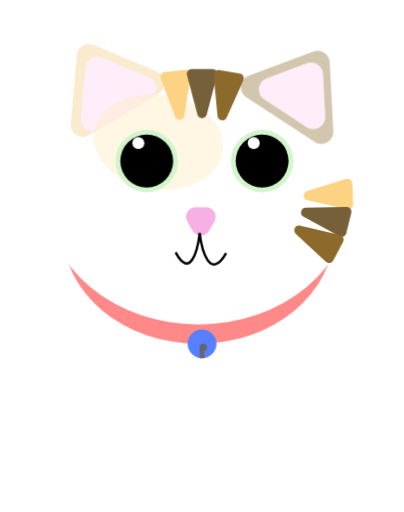
t = 0.00 s
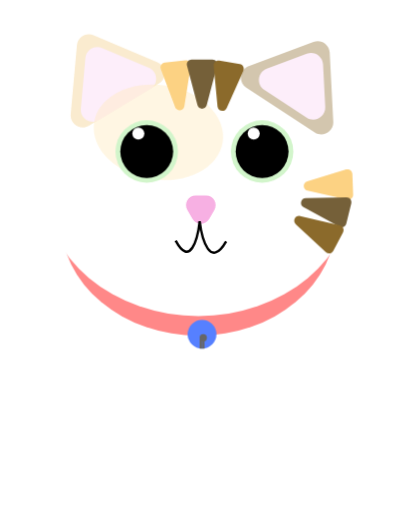
t = 1.20 s
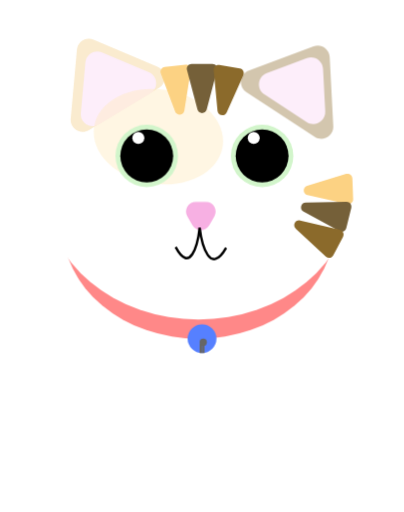
t = 2.70 s
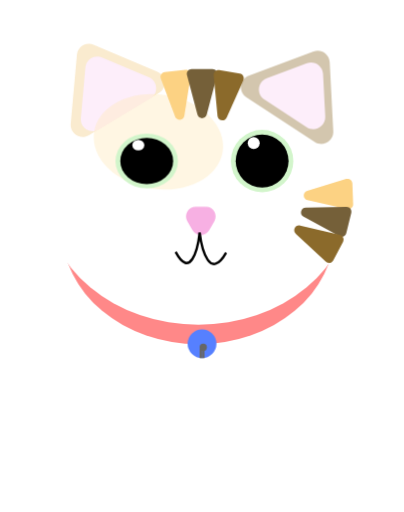
t = 3.45 s
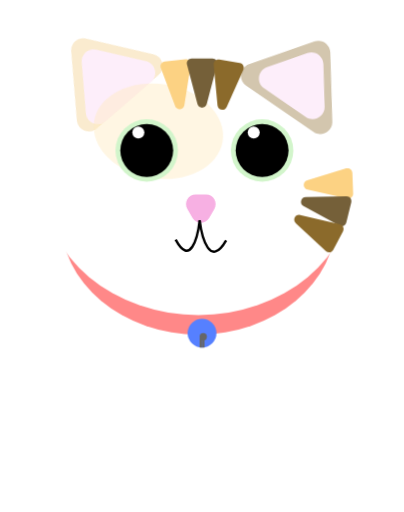
t = 4.83 s
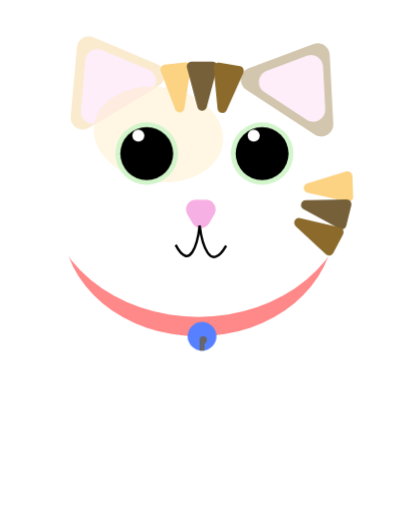
t = 6.00 s

The animated SVG that drew these frames (rendered in a browser with its animation timeline set to each time). Animation: 6 CSS @keyframes rules; one cycle of 7.20 s, repeats indefinitely.

<svg width="168" height="213" viewBox="0 0 168 213" fill="none" xmlns="http://www.w3.org/2000/svg">
<defs>
<style>
  @keyframes float {
    0%, 100% { transform: translateY(0px); }
    50% { transform: translateY(-5px); }
  }
  @keyframes blink {
    0%, 85%, 95%, 100% { transform: scaleY(1); }
    90% { transform: scaleY(0.05); }
  }
  @keyframes earLeft {
    0%, 75%, 85%, 100% { transform: rotate(0deg); }
    80% { transform: rotate(-10deg); }
  }
  @keyframes earRight {
    0%, 50%, 62%, 100% { transform: rotate(0deg); }
    56% { transform: rotate(10deg); }
  }
  @keyframes breathe {
    0%, 100% { transform: scaleX(1) scaleY(1); }
    50% { transform: scaleX(1.015) scaleY(1.02); }
  }
  @keyframes noseBounce {
    0%, 100% { transform: translateY(0px); }
    50% { transform: translateY(-1px); }
  }

  .cat-float { animation: float 3.5s ease-in-out infinite; }

  .eye-left {
    transform-origin: 61px 67px;
    animation: blink 4s ease-in-out infinite;
  }
  .eye-right {
    transform-origin: 109px 67px;
    animation: blink 4s ease-in-out infinite 0.05s;
  }

  .ear-left {
    transform-origin: 48px 38px;
    animation: earLeft 6s ease-in-out infinite;
  }
  .ear-right {
    transform-origin: 120px 38px;
    animation: earRight 6s ease-in-out infinite 1.2s;
  }

  .body-breathe {
    transform-origin: 82px 110px;
    animation: breathe 3s ease-in-out infinite;
  }

  .nose {
    transform-origin: 83px 92px;
    animation: noseBounce 3s ease-in-out infinite;
  }
</style>
</defs>

<g class="cat-float">

  <!-- Body triangle base -->
  <path d="M79.7243 60.0531C81.6707 56.8424 86.3293 56.8424 88.2757 60.0531L152.144 165.408C154.164 168.74 151.765 173 147.868 173H20.132C16.2353 173 13.8362 168.74 15.8563 165.408L79.7243 60.0531Z" fill="white"/>

  <!-- Body (breathing) -->
  <g class="body-breathe">
    <ellipse cx="82.5" cy="96" rx="56.5" ry="47" fill="#FF8888"/>
    <ellipse cx="82.5" cy="82" rx="63.5" ry="53" fill="white"/>
  </g>

  <!-- Left ear -->
  <g class="ear-left">
    <path d="M31.957 22.7858C32.2605 19.4135 35.7577 17.3116 38.878 18.6262L65.4398 29.8163C69.2101 31.4047 69.5809 36.6021 66.0742 38.7096L36.9287 56.2261C33.422 58.3336 29.0064 55.5671 29.3732 51.4923L31.957 22.7858Z" fill="#FAEBCF"/>
    <path d="M35.4745 28.0917C35.778 24.7195 39.2752 22.6176 42.3956 23.9322L61.8816 32.1414C65.652 33.7298 66.0228 38.9272 62.5161 41.0348L41.1345 53.8851C37.6278 55.9927 33.2122 53.2262 33.579 49.1513L35.4745 28.0917Z" fill="#FDEEFA"/>
  </g>

  <!-- Right ear -->
  <g class="ear-right">
    <path d="M130.361 21.3837C133.529 20.1888 136.943 22.4222 137.118 25.8036L138.608 54.5877C138.819 58.6735 134.302 61.27 130.878 59.0305L102.42 40.4177C98.996 38.1783 99.5643 32.9988 103.392 31.555L130.361 21.3837Z" fill="#D3C6AE"/>
    <path d="M127.589 26.2765C130.757 25.0816 134.172 27.315 134.347 30.6964L135.267 48.4791C135.478 52.5649 130.961 55.1614 127.537 52.9219L109.956 41.423C106.532 39.1836 107.1 34.004 110.928 32.5602L127.589 26.2765Z" fill="#FDEEFA"/>
  </g>

  <!-- Forehead highlight -->
  <ellipse cx="65.8571" cy="58.9986" rx="27.0607" ry="19.7034" transform="rotate(8.61781 65.8571 58.9986)" fill="#FFE9BF" fill-opacity="0.43"/>

  <!-- Head stripes -->
  <path d="M76.6491 48.1408C76.3259 50.1693 73.5209 50.451 72.8009 48.5272L66.8508 32.6294C66.3909 31.4007 67.2187 30.0694 68.524 29.9383L77.1444 29.0727C78.4498 28.9416 79.5257 30.0817 79.3193 31.3773L76.6491 48.1408Z" fill="#FCD283"/>
  <path d="M85.961 47.6791C85.4387 49.6657 82.6196 49.6685 82.0934 47.6829L77.7454 31.2743C77.4094 30.0062 78.3648 28.7633 79.6768 28.7621L88.3405 28.7535C89.6524 28.7523 90.6103 29.9932 90.2767 31.262L85.961 47.6791Z" fill="#756039"/>
  <path d="M94.2675 48.8601C93.4266 50.7343 90.6451 50.275 90.4516 48.2299L88.852 31.3306C88.7284 30.0245 89.8746 28.9551 91.169 29.1689L99.7169 30.5806C101.011 30.7944 101.753 32.1756 101.216 33.3726L94.2675 48.8601Z" fill="#8B6A2B"/>

  <!-- Left eye (blink group) -->
  <g class="eye-left">
    <circle cx="61" cy="67" r="13" fill="#D2F5CB"/>
    <circle cx="61" cy="67" r="11" fill="black"/>
    <circle cx="57.5" cy="59.5" r="2.5" fill="white"/>
  </g>

  <!-- Right eye (blink group) -->
  <g class="eye-right">
    <circle cx="109" cy="67" r="13" fill="#D2F5CB"/>
    <circle cx="109" cy="67" r="11" fill="black"/>
    <circle cx="105.5" cy="59.5" r="2.5" fill="white"/>
  </g>

  <!-- Nose -->
  <g class="nose">
    <path d="M86.9641 96C85.4245 98.6666 81.5755 98.6667 80.0359 96L77.8708 92.25C76.3312 89.5833 78.2557 86.25 81.3349 86.25H85.6651C88.7443 86.25 90.6688 89.5833 89.1292 92.25L86.9641 96Z" fill="#F7B0E3"/>
    <!-- Mouth -->
    <path d="M83 97C82.1667 104.333 79 116.2 73 105" stroke="black"/>
    <path d="M83 97C83.9167 104.567 87.4 116.812 94 105.255" stroke="black"/>
  </g>

  <!-- Right paw -->
  <path d="M127.879 83.2945C125.874 82.8479 125.765 80.0308 127.729 79.4298L143.961 74.4632C145.215 74.0794 146.493 74.987 146.544 76.298L146.881 84.9551C146.932 86.2661 145.728 87.2703 144.448 86.985L127.879 83.2945Z" fill="#FCD283"/>
  <path d="M126.22 90.1073C124.417 89.1217 125.094 86.385 127.148 86.3528L144.121 86.0873C145.432 86.0668 146.408 87.2935 146.094 88.5671L144.014 96.9775C143.699 98.2511 142.264 98.8817 141.113 98.2522L126.22 90.1073Z" fill="#756039"/>
  <path d="M123.017 97.2849C121.508 95.8905 122.83 93.4005 124.83 93.869L141.358 97.74C142.635 98.0392 143.284 99.4665 142.668 100.625L138.605 108.277C137.99 109.436 136.445 109.698 135.481 108.808L123.017 97.2849Z" fill="#8B6A2B"/>

  <!-- Button -->
  <circle cx="84" cy="143" r="6" fill="#5680FF"/>
  <line x1="83.5" y1="145" x2="83.5" y2="149" stroke="#666666"/>
  <line x1="84.5" y1="145" x2="84.5" y2="149" stroke="#666666"/>
  <circle cx="84.5" cy="144.5" r="1.5" fill="#666666"/>

</g>
</svg>
